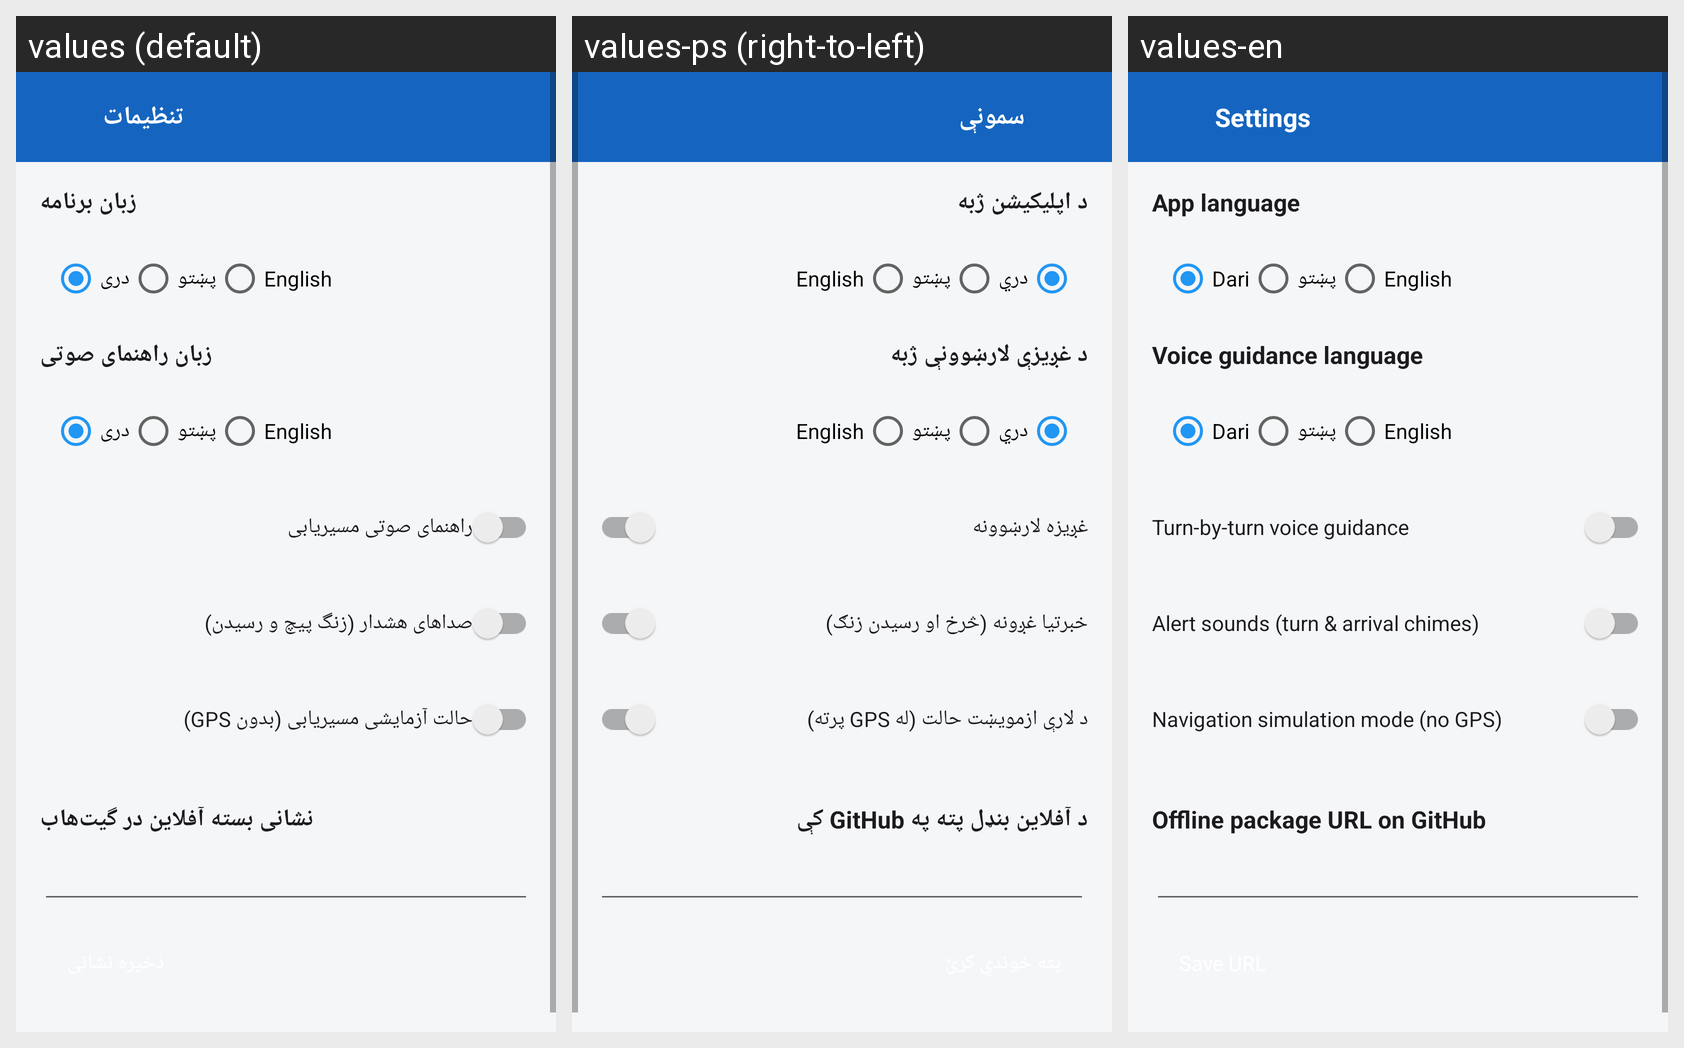

Here is an Android app screen in its default locale and in the app's own translations. Write out the translated-string differences for the strings that appear on this screen.
Android screen res/layout/activity_settings.xml rendered under 3 locales, left to right: values (default), values-ps (right-to-left), values-en. Device: Nexus 5 (rendered at 1080×1920; each locale shown at half size, 540×960, under a caption strip naming it); theme Theme.MapAf.
Strings drawn on this screen, with the default value and each locale's value (text and hints the layout hard-codes, and strings that could not be matched under every locale, appear in the picture but are not listed):

settings_title
  values: تنظیمات
  values-ps: سمونې
  values-en: Settings

lang_label
  values: زبان برنامه
  values-ps: د اپلیکیشن ژبه
  values-en: App language

lang_fa
  values: دری
  values-ps: دري
  values-en: Dari

lang_ps
  values: پښتو
  values-ps: پښتو
  values-en: پښتو

lang_en
  values: English
  values-ps: English
  values-en: English

voice_lang_label
  values: زبان راهنمای صوتی
  values-ps: د غږیزې لارښوونې ژبه
  values-en: Voice guidance language

voice_label
  values: راهنمای صوتی مسیریابی
  values-ps: غږیزه لارښوونه
  values-en: Turn-by-turn voice guidance

chimes_label
  values: صداهای هشدار (زنگ پیچ و رسیدن)
  values-ps: خبرتیا غږونه (څرخ او رسیدن زنګ)
  values-en: Alert sounds (turn & arrival chimes)

sim_label
  values: حالت آزمایشی مسیریابی (بدون GPS)
  values-ps: د لارې ازمویښت حالت (له GPS پرته)
  values-en: Navigation simulation mode (no GPS)

repo_label
  values: نشانی بسته آفلاین در گیت‌هاب
  values-ps: د آفلاین بنډل پته په GitHub کې
  values-en: Offline package URL on GitHub
